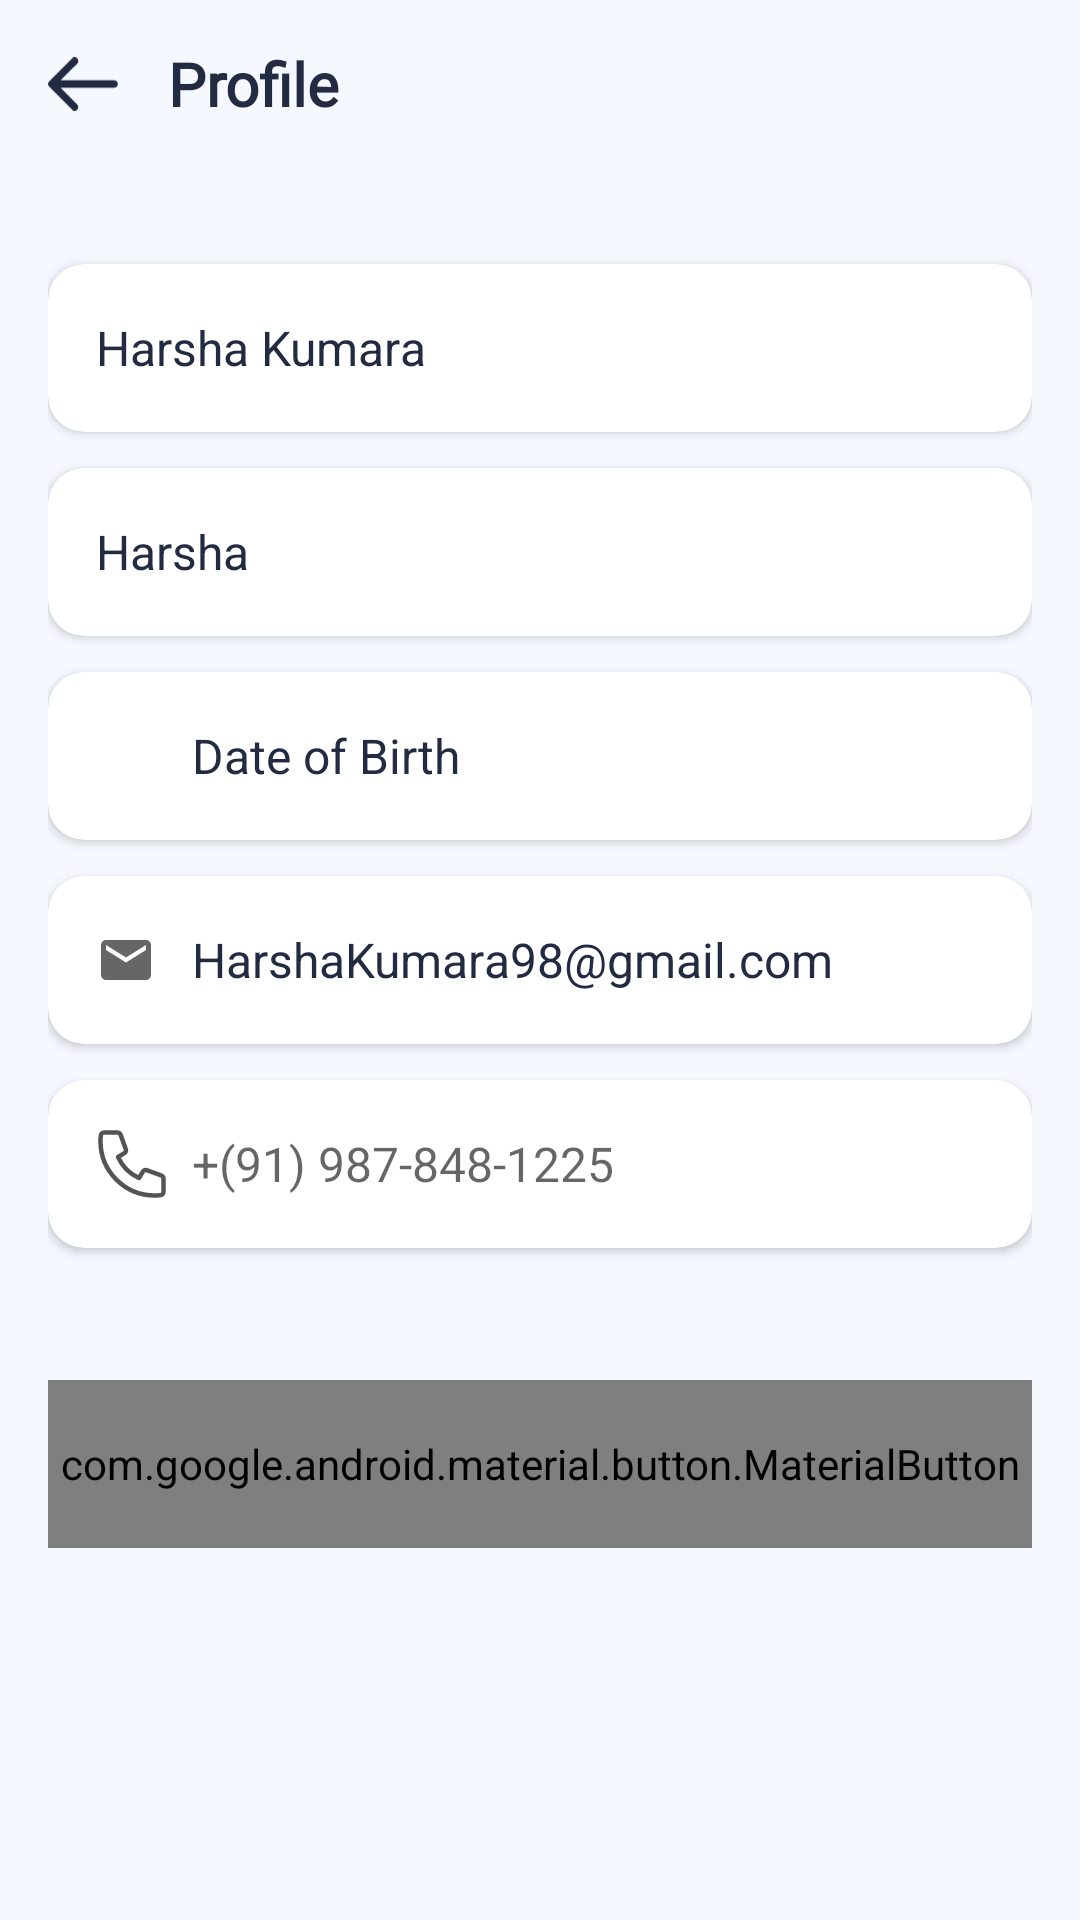

This screen was rendered from an Android layout file. Write that file and the resources it references.
<!-- AndroidManifest.xml: application theme Theme.Zentry -->
<!-- res/layout/fragment_lecturer_setting_edit_profile.xml -->
<?xml version="1.0" encoding="utf-8"?>
<FrameLayout
    xmlns:android="http://schemas.android.com/apk/res/android"
    xmlns:app="http://schemas.android.com/apk/res-auto"
    android:id="@+id/flEditProfileRoot"
    android:layout_width="match_parent"
    android:layout_height="match_parent"
    android:fitsSystemWindows="true"
    android:background="#F5F9FF">

    
    <ScrollView
        android:id="@+id/svEditProfileContent"
        android:layout_width="match_parent"
        android:layout_height="match_parent"
        android:padding="16dp"
        android:paddingTop="?attr/actionBarSize"
        android:background="@android:color/transparent">

        <LinearLayout
            android:id="@+id/llEditProfileContainer"
            android:layout_width="match_parent"
            android:layout_height="wrap_content"
            android:orientation="vertical">

            
            <LinearLayout
                android:id="@+id/llEditProfileAvatarRow"
                android:layout_width="match_parent"
                android:layout_height="wrap_content"
                android:orientation="horizontal"
                android:gravity="center_vertical"
                android:layout_marginTop="48dp"
                android:layout_marginBottom="24dp">
            </LinearLayout>

            
            <com.google.android.material.card.MaterialCardView
                android:id="@+id/cardEditProfileFullName"
                android:layout_width="match_parent"
                android:layout_height="56dp"
                app:cardCornerRadius="12dp"
                app:cardBackgroundColor="#FFFFFF"
                app:strokeColor="#FFFFFF"
                app:cardElevation="2dp">

                <TextView
                    android:id="@+id/tvEditProfileFullName"
                    android:layout_width="match_parent"
                    android:layout_height="match_parent"
                    android:gravity="center_vertical"
                    android:paddingStart="16dp"
                    android:text="Harsha Kumara"
                    android:textSize="16sp"
                    android:textColor="#232B42"/>
            </com.google.android.material.card.MaterialCardView>

            
            <com.google.android.material.card.MaterialCardView
                android:id="@+id/cardEditProfileUsername"
                android:layout_width="match_parent"
                android:layout_height="56dp"
                android:layout_marginTop="12dp"
                app:cardCornerRadius="12dp"
                app:cardBackgroundColor="#FFFFFF"
                app:strokeColor="#FFFFFF"
                app:cardElevation="2dp">

                <TextView
                    android:id="@+id/tvEditProfileUsername"
                    android:layout_width="match_parent"
                    android:layout_height="match_parent"
                    android:gravity="center_vertical"
                    android:paddingStart="16dp"
                    android:text="Harsha"
                    android:textSize="16sp"
                    android:textColor="#232B42"/>
            </com.google.android.material.card.MaterialCardView>

            
            <com.google.android.material.card.MaterialCardView
                android:id="@+id/cardEditProfileDOB"
                android:layout_width="match_parent"
                android:layout_height="56dp"
                android:layout_marginTop="12dp"
                app:cardCornerRadius="12dp"
                app:cardBackgroundColor="#FFFFFF"
                app:strokeColor="#FFFFFF"
                app:cardElevation="2dp">

                <LinearLayout
                    android:id="@+id/llEditProfileDOBContent"
                    android:layout_width="match_parent"
                    android:layout_height="match_parent"
                    android:gravity="center_vertical"
                    android:orientation="horizontal"
                    android:paddingStart="16dp"
                    android:paddingEnd="16dp">

                    <ImageView
                        android:id="@+id/ivEditProfileDOBIcon"
                        android:layout_width="20dp"
                        android:layout_height="20dp"
                        android:src="@drawable/ic_calendar"
                        app:tint="#666666"/>
                    <TextView
                        android:id="@+id/tvEditProfileDOB"
                        android:layout_width="wrap_content"
                        android:layout_height="wrap_content"
                        android:layout_marginStart="12dp"
                        android:text="Date of Birth"
                        android:textSize="16sp"
                        android:textColor="#232B42"/>
                </LinearLayout>
            </com.google.android.material.card.MaterialCardView>

            
            <com.google.android.material.card.MaterialCardView
                android:id="@+id/cardEditProfileEmail"
                android:layout_width="match_parent"
                android:layout_height="56dp"
                android:layout_marginTop="12dp"
                app:cardCornerRadius="12dp"
                app:cardBackgroundColor="#FFFFFF"
                app:strokeColor="#FFFFFF"
                app:cardElevation="2dp">

                <LinearLayout
                    android:id="@+id/llEditProfileEmailContent"
                    android:layout_width="match_parent"
                    android:layout_height="match_parent"
                    android:gravity="center_vertical"
                    android:orientation="horizontal"
                    android:paddingStart="16dp"
                    android:paddingEnd="16dp">

                    <ImageView
                        android:id="@+id/ivEditProfileEmailIcon"
                        android:layout_width="20dp"
                        android:layout_height="20dp"
                        android:src="@drawable/ic_email"
                        app:tint="#666666"/>
                    <TextView
                        android:id="@+id/tvEditProfileEmail"
                        android:layout_width="wrap_content"
                        android:layout_height="wrap_content"
                        android:layout_marginStart="12dp"
                        android:text="HarshaKumara98@gmail.com"
                        android:textSize="16sp"
                        android:textColor="#232B42"/>
                </LinearLayout>
            </com.google.android.material.card.MaterialCardView>

            
            <com.google.android.material.card.MaterialCardView
                android:id="@+id/cardEditProfilePhone"
                android:layout_width="match_parent"
                android:layout_height="56dp"
                android:layout_marginTop="12dp"
                android:layout_marginBottom="32dp"
                app:cardCornerRadius="12dp"
                app:cardBackgroundColor="#FFFFFF"
                app:strokeColor="#FFFFFF"
                app:cardElevation="2dp">

                <LinearLayout
                    android:id="@+id/llEditProfilePhoneContent"
                    android:layout_width="match_parent"
                    android:layout_height="match_parent"
                    android:gravity="center_vertical"
                    android:orientation="horizontal"
                    android:paddingStart="16dp"
                    android:paddingEnd="16dp">

                    <ImageView
                        android:id="@+id/ivEditProfilePhoneIcon"
                        android:layout_width="24dp"
                        android:layout_height="24dp"
                        android:src="@drawable/ic_phone"/>

                    <EditText
                        android:id="@+id/edtEditProfilePhone"
                        android:layout_width="0dp"
                        android:layout_height="match_parent"
                        android:layout_weight="1"
                        android:layout_marginStart="8dp"
                        android:background="@android:color/transparent"
                        android:hint="+(91) 987-848-1225"
                        android:textSize="16sp"
                        android:textColor="#232B42"
                        android:inputType="phone"/>
                </LinearLayout>
            </com.google.android.material.card.MaterialCardView>

            
            <com.google.android.material.button.MaterialButton
                android:id="@+id/btnEditProfileSave"
                android:layout_width="match_parent"
                android:layout_height="56dp"
                android:text="Save"
                android:textAllCaps="false"
                android:textColor="#FFFFFF"
                android:textSize="18sp"
                app:backgroundTint="#156CF7"
                app:cornerRadius="28dp"
                android:layout_marginTop="12dp"/>
        </LinearLayout>
    </ScrollView>

    
    <LinearLayout
        android:id="@+id/llEditProfileToolbar"
        android:layout_width="match_parent"
        android:layout_height="?attr/actionBarSize"
        android:orientation="horizontal"
        android:gravity="center_vertical"
        android:paddingStart="16dp"
        android:paddingEnd="16dp"
        android:background="@android:color/transparent"
        android:elevation="4dp">

        <ImageView
            android:id="@+id/ivEditProfileBack"
            android:layout_width="24dp"
            android:layout_height="24dp"
            android:src="@drawable/ic_arrow_back"
            android:contentDescription="Back"
            app:tint="#232B42"/>

        <TextView
            android:id="@+id/tvEditProfileTitle"
            android:fontFamily="@font/jostsemibold"
            android:layout_width="wrap_content"
            android:layout_height="wrap_content"
            android:layout_marginStart="16dp"
            android:text="Profile"
            android:textSize="20sp"
            android:textStyle="bold"
            android:textColor="#232B42"/>
    </LinearLayout>
</FrameLayout>
<!-- resources referenced by this layout -->
<resources>
  <!-- drawable ic_arrow_back (drawable) -->
  <vector xmlns:android="http://schemas.android.com/apk/res/android"
      android:width="27dp"
      android:height="20dp"
      android:viewportWidth="27"
      android:viewportHeight="20">
    <path
        android:pathData="M26.207,10C26.207,10.758 25.586,11.379 24.828,11.379H4.69L10.931,17.655C11.483,18.207 11.483,19.069 10.931,19.62C10.689,19.863 10.345,20 9.965,20C9.62,20 9.241,19.863 9,19.587L0.413,10.966C-0.138,10.413 -0.138,9.551 0.413,9.034L9,0.413C9.551,-0.138 10.413,-0.138 10.966,0.413C11.516,0.965 11.516,1.828 10.966,2.378L4.69,8.62H24.828C25.586,8.62 26.207,9.241 26.207,10Z"
        android:fillColor="#202244"
        android:fillType="evenOdd"/>
  </vector>
  <!-- drawable ic_email (drawable) -->
  <vector xmlns:android="http://schemas.android.com/apk/res/android"
      android:width="24dp"
      android:height="24dp"
      android:viewportWidth="24"
      android:viewportHeight="24">
      <path
          android:fillColor="@color/icon_color"
          android:pathData="M20,4L4,4c-1.1,0 -1.99,0.9 -1.99,2L2,18c0,1.1 0.9,2 2,2h16c1.1,0 2,-0.9 2,-2L22,6c0,-1.1 -0.9,-2 -2,-2zM20,8l-8,5 -8,-5L4,6l8,5 8,-5v2z"/>
  </vector>
  <!-- drawable ic_phone (drawable) -->
  <vector xmlns:android="http://schemas.android.com/apk/res/android"
      android:width="16dp"
      android:height="16dp"
      android:viewportWidth="16"
      android:viewportHeight="16">
    <path
        android:pathData="M1,2.944C1,9.603 6.397,15 13.056,15C13.356,15 13.654,14.989 13.949,14.967C14.287,14.943 14.456,14.93 14.61,14.842C14.738,14.768 14.859,14.638 14.923,14.505C15,14.345 15,14.158 15,13.785V11.594C15,11.28 15,11.123 14.948,10.988C14.903,10.869 14.828,10.763 14.732,10.68C14.624,10.585 14.476,10.532 14.181,10.424L11.687,9.517C11.343,9.393 11.172,9.33 11.009,9.341C10.865,9.35 10.727,9.399 10.609,9.482C10.476,9.577 10.382,9.733 10.194,10.047L9.556,11.111C7.495,10.178 5.824,8.505 4.889,6.444L5.953,5.806C6.267,5.618 6.423,5.524 6.518,5.391C6.601,5.273 6.65,5.135 6.659,4.991C6.67,4.828 6.607,4.657 6.483,4.313L5.576,1.819C5.468,1.524 5.415,1.376 5.32,1.268C5.237,1.171 5.131,1.097 5.012,1.052C4.877,1 4.72,1 4.406,1H2.215C1.841,1 1.655,1 1.495,1.077C1.362,1.141 1.232,1.262 1.158,1.39C1.07,1.544 1.057,1.713 1.033,2.051C1.011,2.346 1,2.644 1,2.944Z"
        android:strokeLineJoin="round"
        android:strokeWidth="1"
        android:strokeColor="#545454"
        android:strokeLineCap="round"/>
  </vector>
  <style name="Theme.Zentry" parent="Theme.AppCompat.Light.DarkActionBar">
          
          <item name="colorPrimary">@color/purple_500</item>
          <item name="colorPrimaryVariant">@color/purple_700</item>
          <item name="colorOnPrimary">@color/white</item>
          
          <item name="colorSecondary">@color/teal_200</item>
          <item name="colorSecondaryVariant">@color/teal_700</item>
          <item name="colorOnSecondary">@color/black</item>
      </style>
  <color name="icon_color">#9E9E9E</color>
  <color name="purple_500">#FF6200EE</color>
  <color name="purple_700">#FF3700B3</color>
  <color name="white">#FFFFFFFF</color>
  <color name="teal_200">#FF03DAC5</color>
  <color name="teal_700">#FF018786</color>
  <color name="black">#FF000000</color>
</resources>
